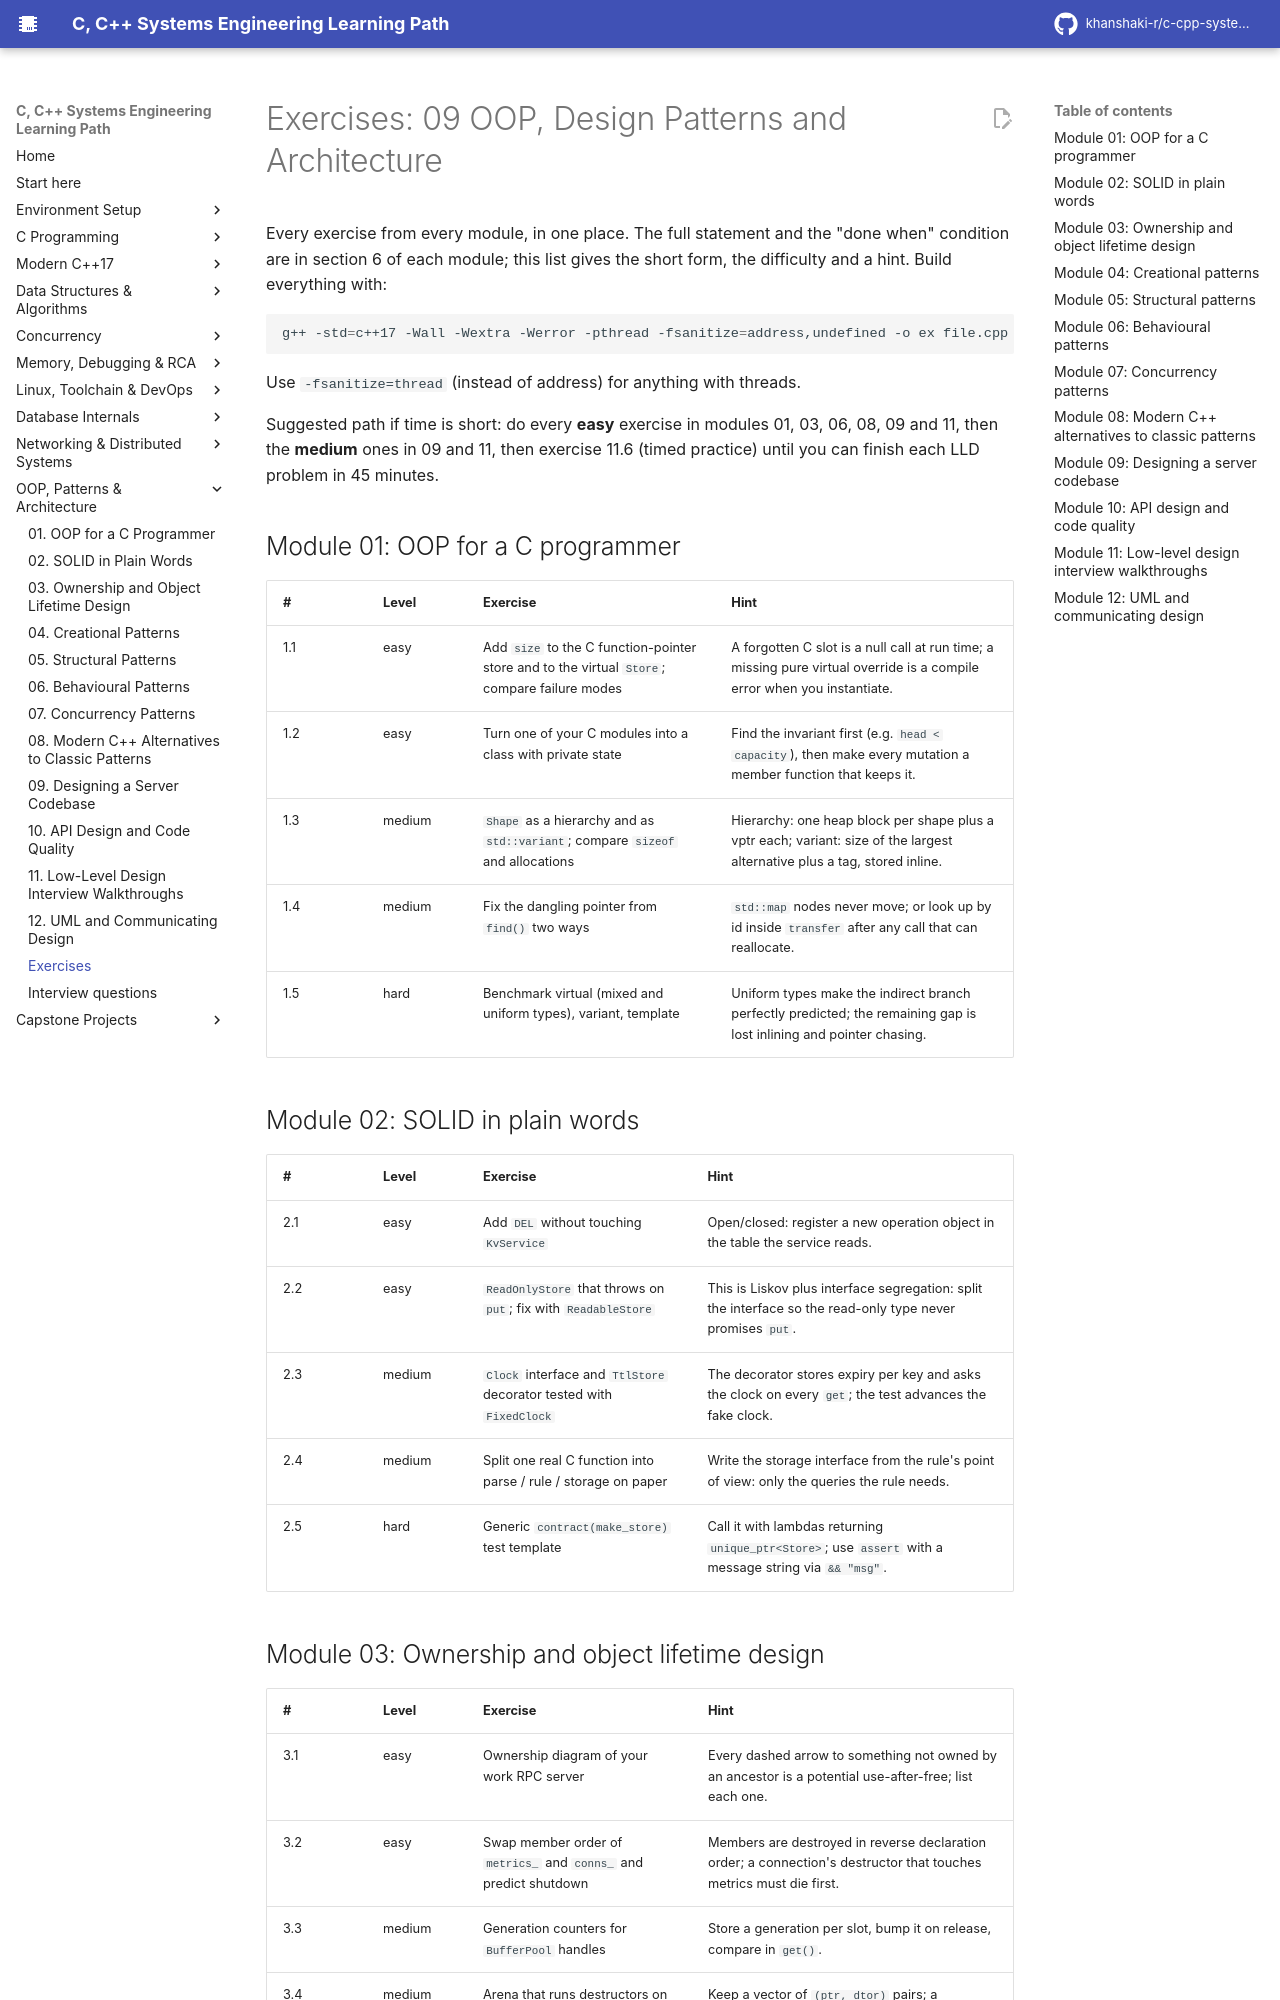

repository: khanshaki-r/c-cpp-systems-learning-path · page: 09_OOP_Design_Patterns_Architecture/EXERCISES/index.html · generator: mkdocs

# Exercises: 09 OOP, Design Patterns and Architecture

Every exercise from every module, in one place. The full statement and the "done when"
condition are in section 6 of each module; this list gives the short form, the difficulty and
a hint. Build everything with:

```sh
g++ -std=c++17 -Wall -Wextra -Werror -pthread -fsanitize=address,undefined -o ex file.cpp && ./ex
```

Use `-fsanitize=thread` (instead of address) for anything with threads.

Suggested path if time is short: do every **easy** exercise in modules 01, 03, 06, 08, 09 and
11, then the **medium** ones in 09 and 11, then exercise 11.6 (timed practice) until you can
finish each LLD problem in 45 minutes.

## Module 01: OOP for a C programmer

| # | Level | Exercise | Hint |
|---|---|---|---|
| 1.1 | easy | Add `size` to the C function-pointer store and to the virtual `Store`; compare failure modes | A forgotten C slot is a null call at run time; a missing pure virtual override is a compile error when you instantiate. |
| 1.2 | easy | Turn one of your C modules into a class with private state | Find the invariant first (e.g. `head < capacity`), then make every mutation a member function that keeps it. |
| 1.3 | medium | `Shape` as a hierarchy and as `std::variant`; compare `sizeof` and allocations | Hierarchy: one heap block per shape plus a vptr each; variant: size of the largest alternative plus a tag, stored inline. |
| 1.4 | medium | Fix the dangling pointer from `find()` two ways | `std::map` nodes never move; or look up by id inside `transfer` after any call that can reallocate. |
| 1.5 | hard | Benchmark virtual (mixed and uniform types), variant, template | Uniform types make the indirect branch perfectly predicted; the remaining gap is lost inlining and pointer chasing. |

## Module 02: SOLID in plain words

| # | Level | Exercise | Hint |
|---|---|---|---|
| 2.1 | easy | Add `DEL` without touching `KvService` | Open/closed: register a new operation object in the table the service reads. |
| 2.2 | easy | `ReadOnlyStore` that throws on `put`; fix with `ReadableStore` | This is Liskov plus interface segregation: split the interface so the read-only type never promises `put`. |
| 2.3 | medium | `Clock` interface and `TtlStore` decorator tested with `FixedClock` | The decorator stores expiry per key and asks the clock on every `get`; the test advances the fake clock. |
| 2.4 | medium | Split one real C function into parse / rule / storage on paper | Write the storage interface from the rule's point of view: only the queries the rule needs. |
| 2.5 | hard | Generic `contract(make_store)` test template | Call it with lambdas returning `unique_ptr<Store>`; use `assert` with a message string via `&& "msg"`. |
